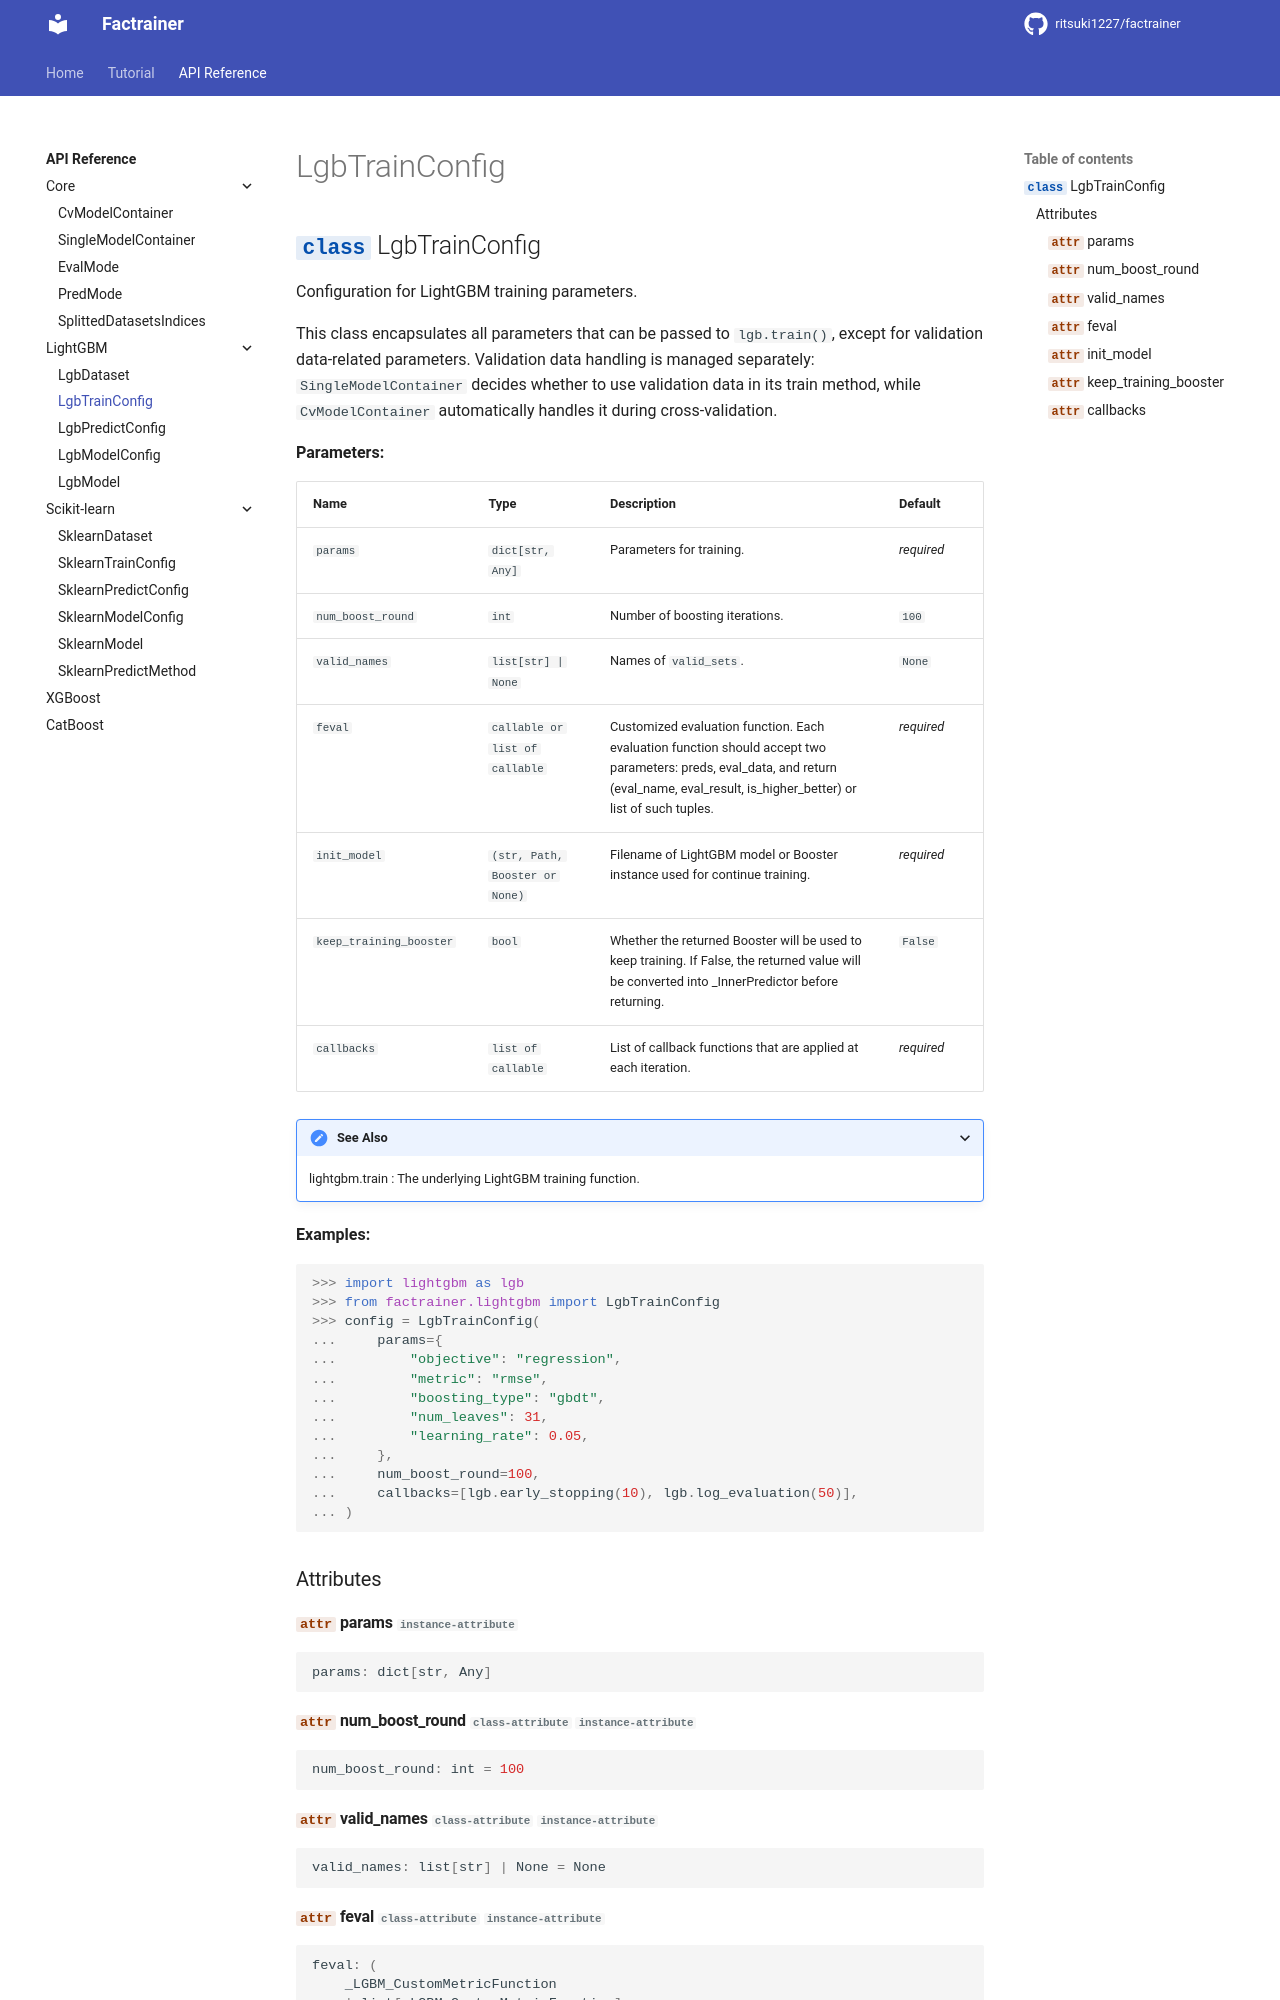

repository: ritsuki1227/factrainer · page: latest/reference/lightgbm/lgbtrainconfig/index.html · generator: mkdocs

# LgbTrainConfig

::: factrainer.lightgbm.LgbTrainConfig
    options:
        members:
            - params
            - num_boost_round
            - valid_names
            - feval
            - init_model
